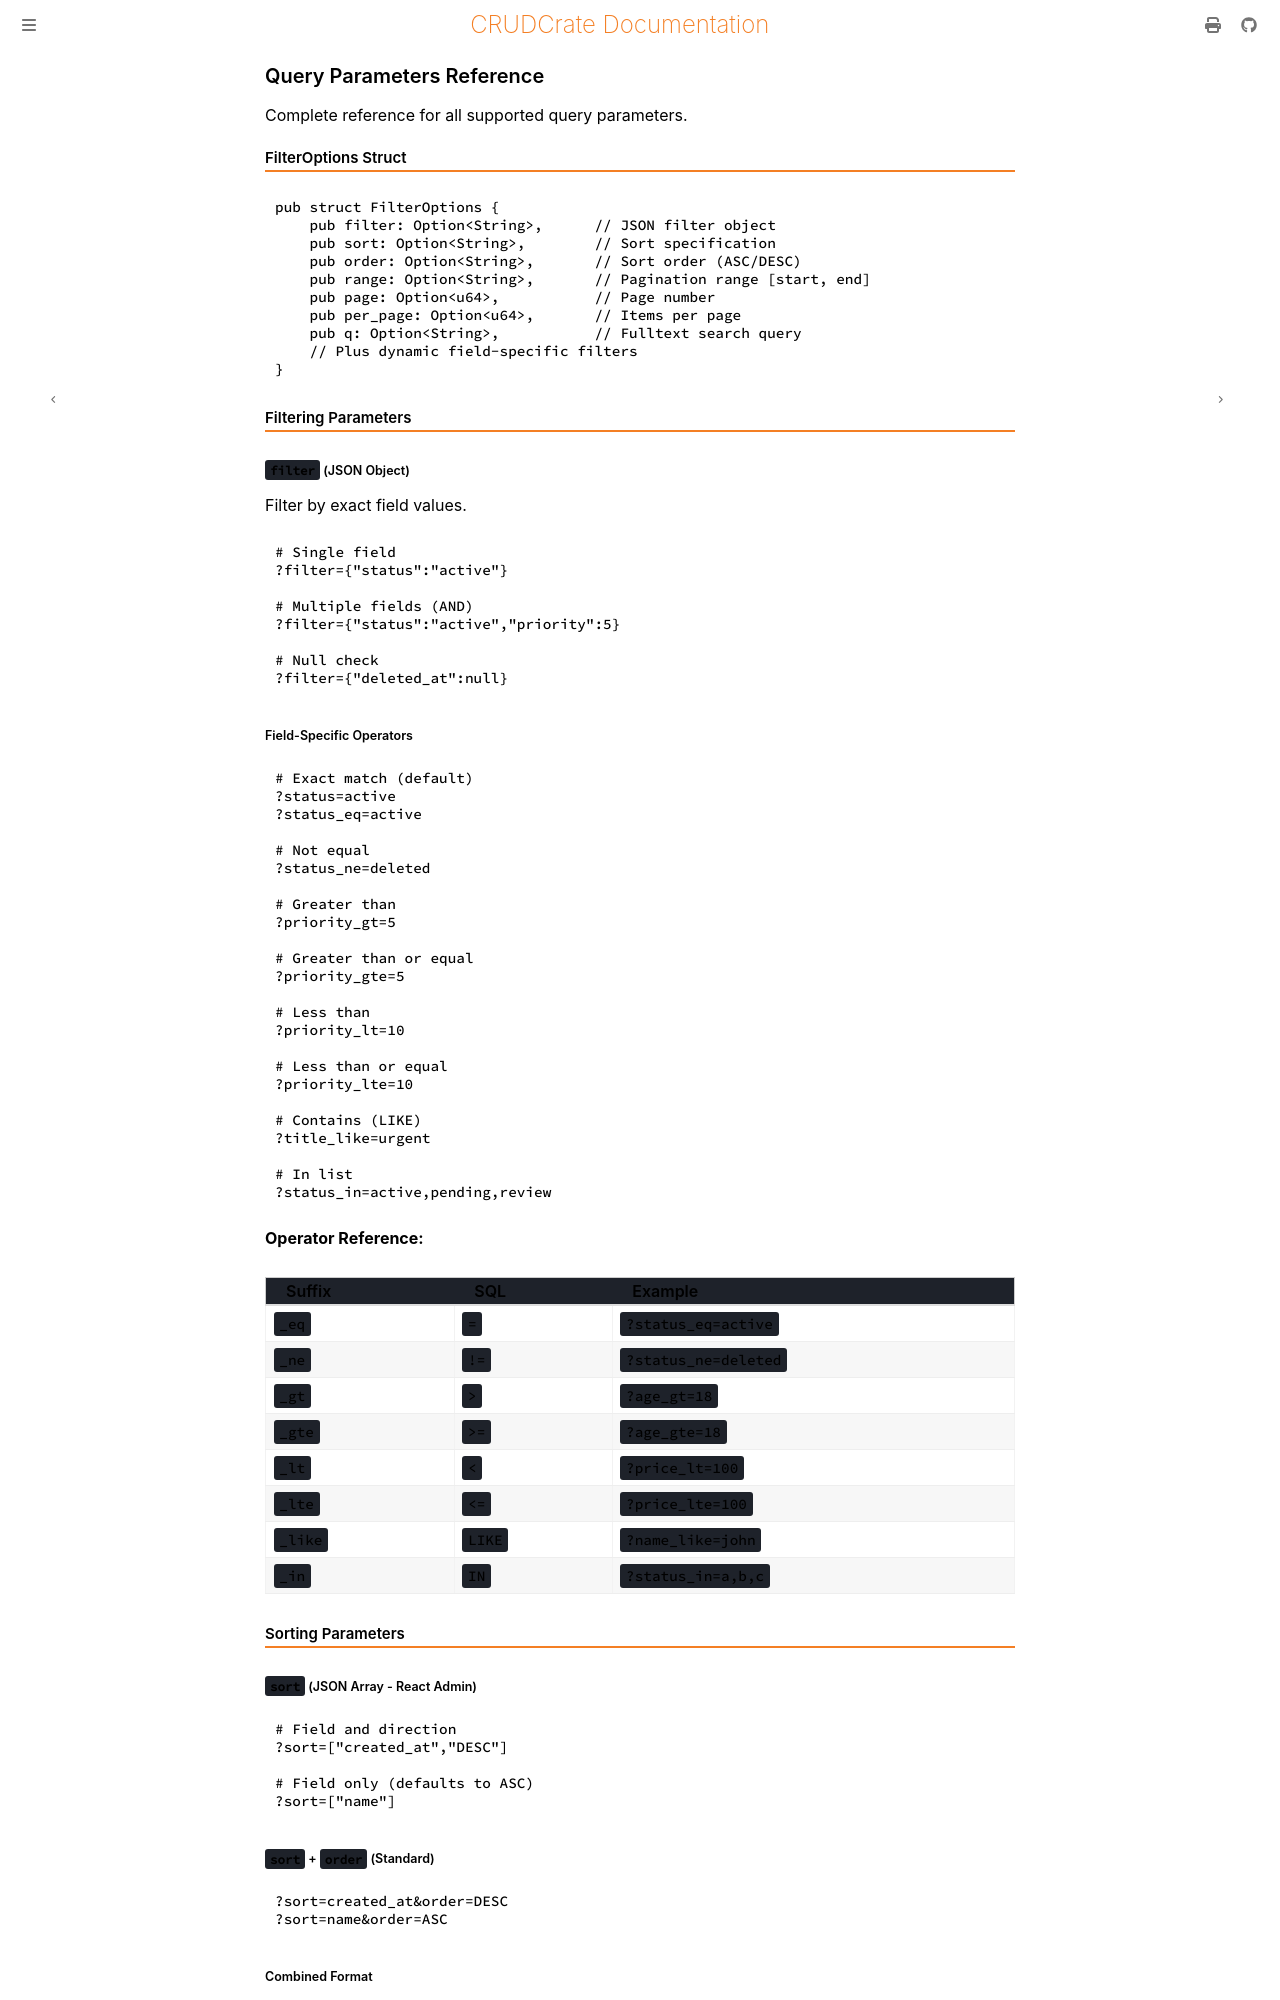

repository: evanjt/crudcrate · page: 0.11.1/reference/query-parameters.html · generator: mdbook

# Query Parameters Reference

Complete reference for all supported query parameters.

## FilterOptions Struct

```rust
pub struct FilterOptions {
    pub filter: Option<String>,      // JSON filter object
    pub sort: Option<String>,        // Sort specification
    pub order: Option<String>,       // Sort order (ASC/DESC)
    pub range: Option<String>,       // Pagination range [start, end]
    pub page: Option<u64>,           // Page number
    pub per_page: Option<u64>,       // Items per page
    pub q: Option<String>,           // Fulltext search query
    // Plus dynamic field-specific filters
}
```

## Filtering Parameters

### `filter` (JSON Object)

Filter by exact field values.

```bash
# Single field
?filter={"status":"active"}

# Multiple fields (AND)
?filter={"status":"active","priority":5}

# Null check
?filter={"deleted_at":null}
```

### Field-Specific Operators

```bash
# Exact match (default)
?status=active
?status_eq=active

# Not equal
?status_ne=deleted

# Greater than
?priority_gt=5

# Greater than or equal
?priority_gte=5

# Less than
?priority_lt=10

# Less than or equal
?priority_lte=10

# Contains (LIKE)
?title_like=urgent

# In list
?status_in=active,pending,review
```

**Operator Reference:**

| Suffix | SQL | Example |
|--------|-----|---------|
| `_eq` | `=` | `?status_eq=active` |
| `_ne` | `!=` | `?status_ne=deleted` |
| `_gt` | `>` | `?age_gt=18` |
| `_gte` | `>=` | `?age_gte=18` |
| `_lt` | `<` | `?price_lt=100` |
| `_lte` | `<=` | `?price_lte=100` |
| `_like` | `LIKE` | `?name_like=john` |
| `_in` | `IN` | `?status_in=a,b,c` |

## Sorting Parameters
